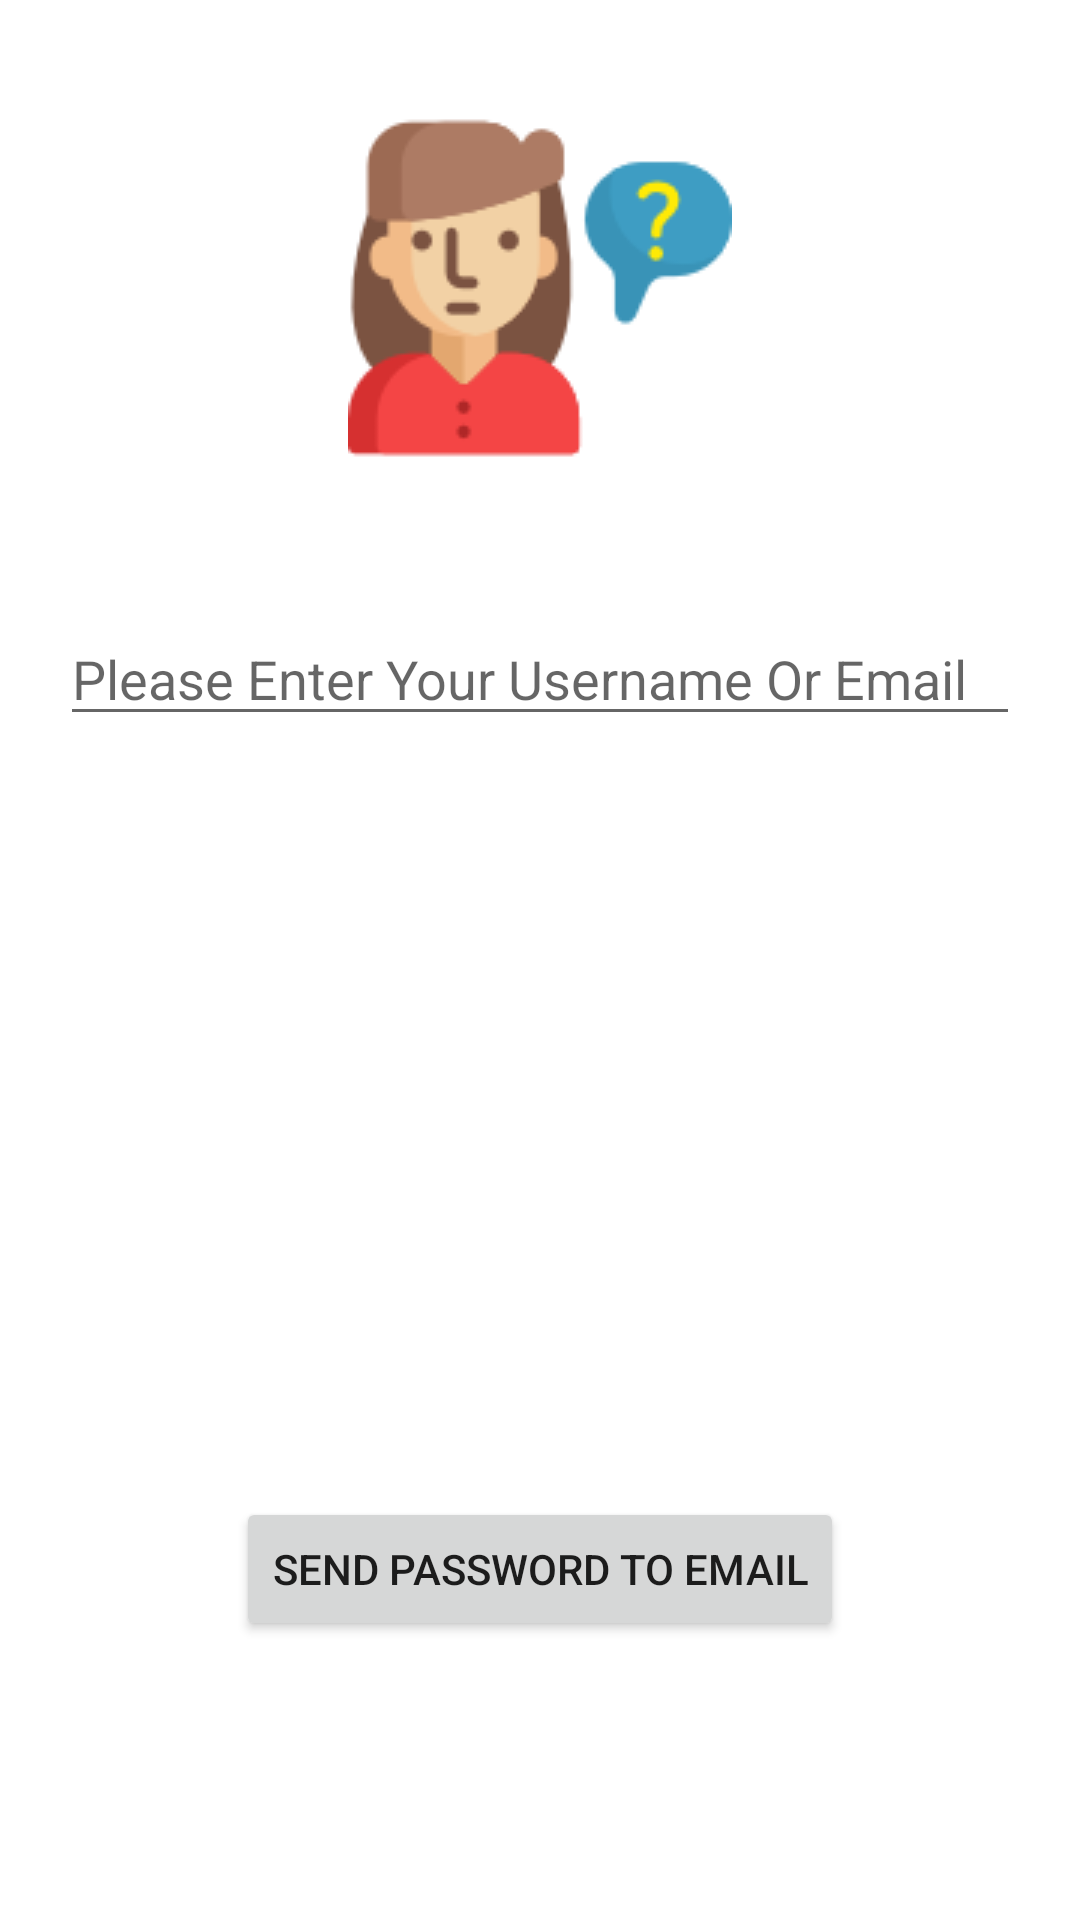

Here is an Android app screen rendered from its layout file. Give the layout XML and the strings, colors and styles it references.
<!-- AndroidManifest.xml: application theme AppTheme -->
<!-- res/layout/activity_forget_password.xml -->
<?xml version="1.0" encoding="utf-8"?>
<androidx.constraintlayout.widget.ConstraintLayout
    xmlns:android="http://schemas.android.com/apk/res/android"
    xmlns:app="http://schemas.android.com/apk/res-auto"
    xmlns:tools="http://schemas.android.com/tools"
    android:layout_width="match_parent"
    android:layout_height="match_parent"
    tools:context=".ui.ForgetPassword">

    <ImageView
        android:id="@+id/imageView"
        android:layout_width="wrap_content"
        android:layout_height="wrap_content"
        android:layout_marginTop="32dp"
        app:layout_constraintEnd_toEndOf="parent"
        app:layout_constraintStart_toStartOf="parent"
        app:layout_constraintTop_toTopOf="parent"
        app:srcCompat="@drawable/forgot" />

    <Button
        android:id="@+id/forgetBtn"
        android:layout_width="wrap_content"
        android:layout_height="wrap_content"
        android:text="Send Password To Email"
        app:layout_constraintBottom_toBottomOf="parent"
        app:layout_constraintEnd_toEndOf="parent"
        app:layout_constraintStart_toStartOf="parent"
        app:layout_constraintTop_toBottomOf="@+id/editTextEmailAddress"
        app:layout_constraintVertical_bias="0.732" />

    <EditText
        android:id="@+id/editTextEmailAddress"
        android:layout_width="0dp"
        android:layout_height="wrap_content"
        android:layout_marginHorizontal="20dp"
        android:layout_marginTop="44dp"
        android:ems="10"
        android:inputType="textEmailAddress"
        app:layout_constraintEnd_toEndOf="parent"
        app:layout_constraintStart_toStartOf="parent"
        app:layout_constraintTop_toBottomOf="@+id/imageView"
        android:hint="Please Enter Your Username Or Email"/>

    <ProgressBar
        android:id="@+id/progressBar"
        style="?android:attr/progressBarStyle"
        android:layout_width="wrap_content"
        android:layout_height="wrap_content"
        app:layout_constraintBottom_toTopOf="@+id/forgetBtn"
        app:layout_constraintEnd_toEndOf="parent"
        app:layout_constraintStart_toStartOf="parent"
        app:layout_constraintTop_toBottomOf="@+id/editTextEmailAddress"
        app:layout_constraintVertical_bias="0.802"
        android:visibility="gone"/>

</androidx.constraintlayout.widget.ConstraintLayout>
<!-- resources referenced by this layout -->
<resources>
  <!-- drawable forgot: png bitmap (drawable-v24, 6615 bytes) -->
</resources>
